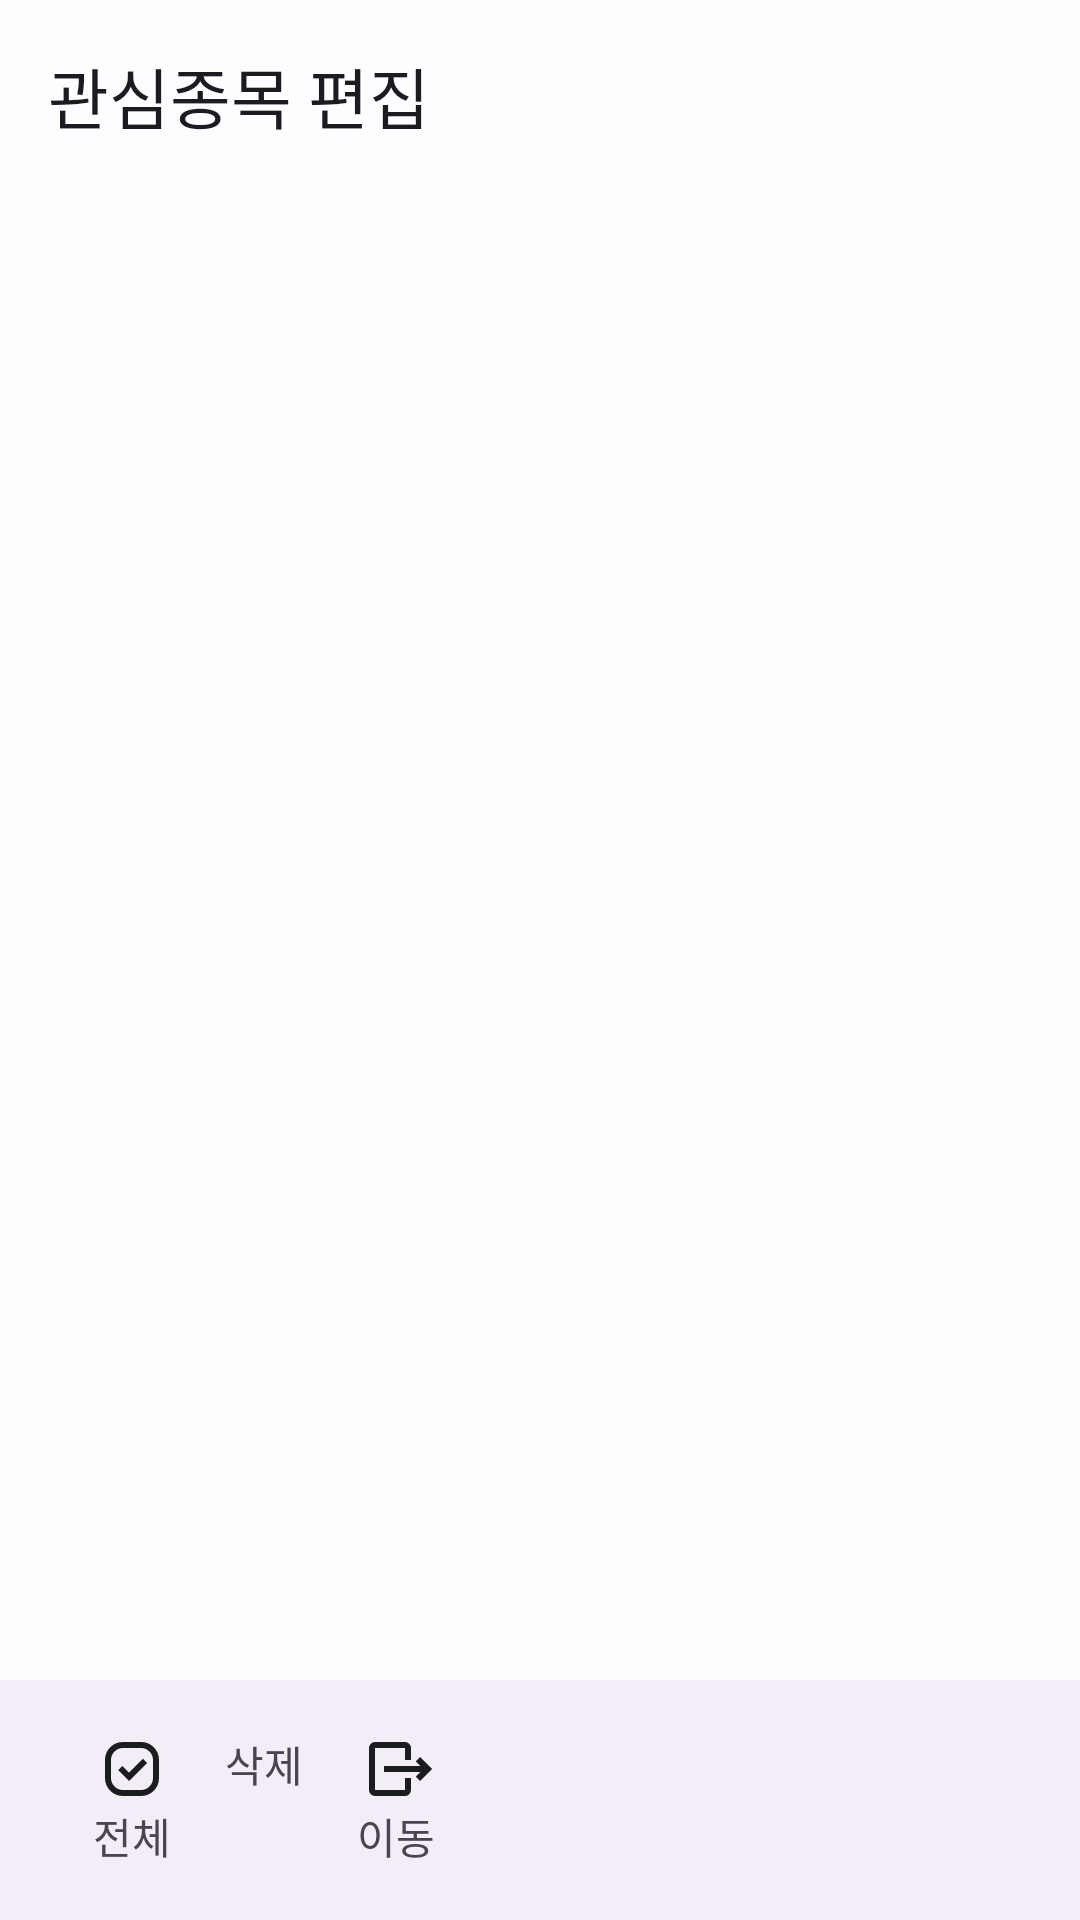

Here is an Android app screen rendered from its layout file. Give the layout XML and the strings, colors and styles it references.
<!-- AndroidManifest.xml: application theme AppTheme -->
<!-- res/layout/fragment_edit_mode.xml -->
<?xml version="1.0" encoding="utf-8"?>
<FrameLayout xmlns:android="http://schemas.android.com/apk/res/android"
    xmlns:app="http://schemas.android.com/apk/res-auto"
    xmlns:tools="http://schemas.android.com/tools"
    android:layout_width="match_parent"
    android:layout_height="match_parent"
    tools:context=".favorite.editItem.EditModeFragment">

    <androidx.constraintlayout.widget.ConstraintLayout
        android:layout_width="match_parent"
        android:layout_height="match_parent">

        <com.google.android.material.appbar.AppBarLayout
            android:id="@+id/appBar"
            android:layout_width="match_parent"
            android:layout_height="wrap_content"
            app:layout_constraintTop_toTopOf="parent">

            <com.google.android.material.appbar.MaterialToolbar
                android:id="@+id/topAppBar"
                android:layout_width="match_parent"
                android:layout_height="wrap_content"
                android:minHeight="?attr/actionBarSize"
                app:navigationIcon="@drawable/baseline_arrow_back_24"
                app:title="관심종목 편집">

            </com.google.android.material.appbar.MaterialToolbar>
        </com.google.android.material.appbar.AppBarLayout>

        <androidx.recyclerview.widget.RecyclerView
            android:id="@+id/recyclerView"
            android:layout_width="match_parent"
            android:layout_height="0dp"
            app:layout_constraintTop_toBottomOf="@id/appBar"
            app:layout_constraintBottom_toTopOf="@id/coordinator"/>
        <androidx.coordinatorlayout.widget.CoordinatorLayout
            android:id="@+id/coordinator"
            android:layout_width="match_parent"
            android:layout_height="wrap_content"
            app:layout_constraintBottom_toBottomOf="parent">
            <com.google.android.material.bottomappbar.BottomAppBar
                android:id="@+id/bottomAppBar"
                android:layout_width="match_parent"
                android:layout_height="wrap_content"
                style="@style/Widget.Material3.BottomAppBar"
                app:layout_constraintBottom_toBottomOf="parent"
                >

                <androidx.constraintlayout.widget.ConstraintLayout
                    android:layout_width="match_parent"
                    android:layout_height="match_parent">

                    <androidx.constraintlayout.widget.ConstraintLayout
                        android:id="@+id/checkCons"
                        android:layout_width="wrap_content"
                        android:layout_height="wrap_content"
                        app:layout_constraintStart_toStartOf="parent"
                        app:layout_constraintTop_toTopOf="parent">
                        <ImageView
                            android:id="@+id/iconCheck"
                            android:layout_width="wrap_content"
                            android:layout_height="wrap_content"
                            android:src="@drawable/baseline_checkbox_24"
                            app:layout_constraintStart_toStartOf="parent"
                            app:layout_constraintTop_toTopOf="parent"
                            android:paddingStart="16dp"
                            android:paddingEnd="16dp"

                            />
                        <TextView
                            android:singleLine="true"
                            android:layout_width="0dp"
                            android:layout_height="wrap_content"
                            android:text="전체"
                            android:gravity="center"
                            app:layout_constraintTop_toBottomOf="@id/iconCheck"
                            app:layout_constraintStart_toStartOf="@id/iconCheck"
                            app:layout_constraintEnd_toEndOf="@id/iconCheck"/>
                    </androidx.constraintlayout.widget.ConstraintLayout>

                    <androidx.constraintlayout.widget.ConstraintLayout
                        android:id="@+id/deleteCons"
                        android:layout_width="wrap_content"
                        android:layout_height="wrap_content"
                        app:layout_constraintTop_toTopOf="parent"
                        app:layout_constraintStart_toEndOf="@id/checkCons">
                        <ImageView
                            android:id="@+id/iconDelete"
                            android:layout_width="wrap_content"
                            android:layout_height="wrap_content"
                            android:src="@drawable/baseline_delete_24"
                            app:layout_constraintTop_toTopOf="parent"
                            app:layout_constraintStart_toStartOf="parent"
                            android:paddingStart="16dp"
                            android:paddingEnd="16dp"
                            />
                        <TextView
                            android:singleLine="true"
                            android:layout_width="0dp"
                            android:layout_height="wrap_content"
                            android:text="삭제"
                            android:gravity="center"
                            app:layout_constraintTop_toBottomOf="@id/iconDelete"
                            app:layout_constraintStart_toStartOf="@id/iconDelete"
                            app:layout_constraintEnd_toEndOf="@id/iconDelete"/>
                    </androidx.constraintlayout.widget.ConstraintLayout>

                    <androidx.constraintlayout.widget.ConstraintLayout
                        android:id="@+id/moveItemCons"
                        android:layout_width="wrap_content"
                        android:layout_height="wrap_content"
                        app:layout_constraintTop_toTopOf="parent"
                        app:layout_constraintStart_toEndOf="@id/deleteCons">
                        <ImageView
                            android:id="@+id/moveItem"
                            android:layout_width="wrap_content"
                            android:layout_height="wrap_content"
                            android:src="@drawable/baseline_moveitem_24"
                            app:layout_constraintTop_toTopOf="parent"
                            app:layout_constraintStart_toStartOf="parent"
                            android:paddingStart="16dp"
                            android:paddingEnd="16dp"
                            />
                        <TextView
                            android:singleLine="true"
                            android:layout_width="0dp"
                            android:layout_height="wrap_content"
                            android:text="이동"
                            android:gravity="center"
                            app:layout_constraintTop_toBottomOf="@id/moveItem"
                            app:layout_constraintStart_toStartOf="@id/moveItem"
                            app:layout_constraintEnd_toEndOf="@id/moveItem"/>
                    </androidx.constraintlayout.widget.ConstraintLayout>
                </androidx.constraintlayout.widget.ConstraintLayout>
            </com.google.android.material.bottomappbar.BottomAppBar>
        </androidx.coordinatorlayout.widget.CoordinatorLayout>
    </androidx.constraintlayout.widget.ConstraintLayout>

</FrameLayout>
<!-- resources referenced by this layout -->
<resources>
  <!-- drawable baseline_checkbox_24 (drawable) -->
  <vector xmlns:android="http://schemas.android.com/apk/res/android"
      android:width="24dp"
      android:height="24dp"
      android:viewportWidth="960"
      android:viewportHeight="960"
      android:tint="?attr/colorControlNormal">
      <path
          android:fillColor="@android:color/white"
          android:pathData="M360,840Q260,840 190,770Q120,700 120,600L120,360Q120,260 190,190Q260,120 360,120L600,120Q700,120 770,190Q840,260 840,360L840,600Q840,700 770,770Q700,840 600,840L360,840ZM440,640L680,400L624,344L440,528L352,440L296,496L440,640ZM360,760L600,760Q666,760 713,713Q760,666 760,600L760,360Q760,294 713,247Q666,200 600,200L360,200Q294,200 247,247Q200,294 200,360L200,600Q200,666 247,713Q294,760 360,760ZM480,480Q480,480 480,480Q480,480 480,480L480,480Q480,480 480,480Q480,480 480,480L480,480Q480,480 480,480Q480,480 480,480L480,480Q480,480 480,480Q480,480 480,480L480,480Z"/>
  </vector>
  <!-- drawable baseline_moveitem_24 (drawable) -->
  <vector xmlns:android="http://schemas.android.com/apk/res/android"
      android:width="24dp"
      android:height="24dp"
      android:viewportWidth="960"
      android:viewportHeight="960"
      android:tint="?attr/colorControlNormal"
      android:autoMirrored="true">
      <path
          android:fillColor="@android:color/white"
          android:pathData="M806,520L320,520L320,440L806,440L744,378L800,320L960,480L800,640L744,582L806,520ZM600,360L600,200Q600,200 600,200Q600,200 600,200L200,200Q200,200 200,200Q200,200 200,200L200,760Q200,760 200,760Q200,760 200,760L600,760Q600,760 600,760Q600,760 600,760L600,600L680,600L680,760Q680,793 656.5,816.5Q633,840 600,840L200,840Q167,840 143.5,816.5Q120,793 120,760L120,200Q120,167 143.5,143.5Q167,120 200,120L600,120Q633,120 656.5,143.5Q680,167 680,200L680,360L600,360Z"/>
  </vector>
  <style name="ThemeOverlay.App.MaterialAlertDialog" parent="ThemeOverlay.Material3.MaterialAlertDialog" />
  <color name="md_theme_light_background">#FDFCFF</color>
  <color name="md_theme_light_primary">#0B61A4</color>
  <color name="md_theme_light_onPrimary">#FFFFFF</color>
  <color name="md_theme_light_primaryContainer">#D2E4FF</color>
  <color name="md_theme_light_onPrimaryContainer">#001C37</color>
  <color name="md_theme_light_secondary">#535F70</color>
  <color name="md_theme_light_onSecondary">#FFFFFF</color>
  <color name="md_theme_light_secondaryContainer">#D7E3F8</color>
  <color name="md_theme_light_onSecondaryContainer">#101C2B</color>
  <color name="md_theme_light_tertiary">#6B5778</color>
  <color name="md_theme_light_onTertiary">#FFFFFF</color>
  <color name="md_theme_light_tertiaryContainer">#F3DAFF</color>
  <color name="md_theme_light_onTertiaryContainer">#251431</color>
  <color name="md_theme_light_error">#BA1A1A</color>
  <color name="md_theme_light_onError">#FFFFFF</color>
  <color name="md_theme_light_errorContainer">#FFDAD6</color>
  <color name="md_theme_light_onErrorContainer">#410002</color>
  <color name="md_theme_light_outline">#73777F</color>
  <color name="md_theme_light_onBackground">#1A1C1E</color>
  <color name="md_theme_light_surface">#FDFCFF</color>
  <color name="md_theme_light_onSurface">#1A1C1E</color>
  <color name="md_theme_light_surfaceVariant">#DFE2EB</color>
  <color name="md_theme_light_onSurfaceVariant">#43474E</color>
  <color name="md_theme_light_inverseSurface">#2F3033</color>
  <color name="md_theme_light_inverseOnSurface">#F1F0F4</color>
  <color name="md_theme_light_inversePrimary">#A0C9FF</color>
</resources>
